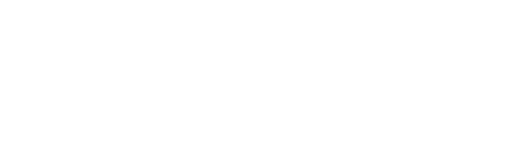
t = 0.00 s
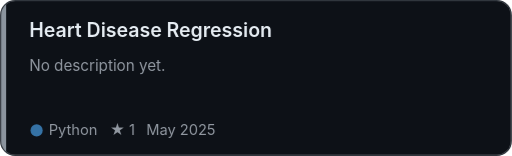
t = 1.20 s
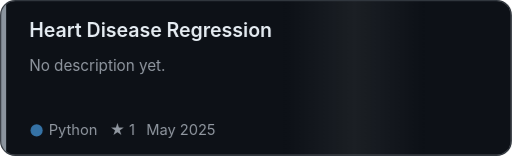
t = 2.25 s
t = 3.53 s: frame unchanged from t = 1.20 s, image omitted
t = 4.95 s: frame unchanged from t = 1.20 s, image omitted
t = 5.70 s: frame unchanged from t = 1.20 s, image omitted

The animated SVG that drew these frames (rendered in a browser with its animation timeline set to each time). Animation: 5 CSS @keyframes rules; one cycle of 7.20 s, repeats indefinitely.

<svg xmlns="http://www.w3.org/2000/svg" width="420" height="128" viewBox="0 0 420 128" role="img" aria-label="Heart Disease Regression">
<style>
text{font-family:-apple-system,BlinkMacSystemFont,'Segoe UI',Helvetica,Arial,sans-serif}
.t{font-size:16px;font-weight:600;fill:#e6edf3} .d{font-size:12.5px;fill:#9198a1}
.f{font-size:12px;fill:#9198a1} .m{font-size:11px;font-weight:600} .b{font-size:10px;font-weight:700;fill:#0d1117}
.card{animation:rise .7s cubic-bezier(.2,.7,.2,1) both}
.bar{transform-origin:0 0;animation:grow 1.1s .25s cubic-bezier(.2,.7,.2,1) both}
.pulse{transform-origin:398px 24px;animation:ping 1.8s ease-out infinite}
.pop{animation:pop 2.4s ease-in-out infinite}
.sheen{animation:sheen 6s 1.2s ease-in-out infinite}
@keyframes rise{from{opacity:0;transform:translateY(8px)}to{opacity:1;transform:none}}
@keyframes grow{from{transform:scaleY(0)}to{transform:scaleY(1)}}
@keyframes ping{0%{transform:scale(1);opacity:.9}100%{transform:scale(3.2);opacity:0}}
@keyframes pop{0%,100%{opacity:1}50%{opacity:.55}}
@keyframes sheen{0%{transform:translateX(-160px)}35%,100%{transform:translateX(620px)}}
@media (prefers-reduced-motion:reduce){*{animation:none!important}}
</style>
<defs><clipPath id="c"><rect x=".5" y=".5" width="419" height="127" rx="12"/></clipPath>
<linearGradient id="s" x1="0" x2="1"><stop offset="0" stop-color="#fff" stop-opacity="0"/><stop offset=".5" stop-color="#fff" stop-opacity=".06"/><stop offset="1" stop-color="#fff" stop-opacity="0"/></linearGradient></defs>
<g class="card"><g clip-path="url(#c)">
<rect width="420" height="128" fill="#0d1117"/>
<rect class="sheen" x="0" y="0" width="120" height="128" fill="url(#s)"/>
<rect class="bar" x="0" y="0" width="5" height="128" fill="#8b949e"/>
</g>
<rect x=".5" y=".5" width="419" height="127" rx="12" fill="none" stroke="#30363d"/>
<text x="24" y="30" class="t">Heart Disease Regression</text>
<text x="24" y="58" class="d">No description yet.</text>
<circle cx="30" cy="107" r="5" fill="#3572A5"/><text x="40" y="111" class="f">Python</text><text x="90" y="111" class="f">&#9733; 1</text><text x="120" y="111" class="f">May 2025</text>
</g></svg>
